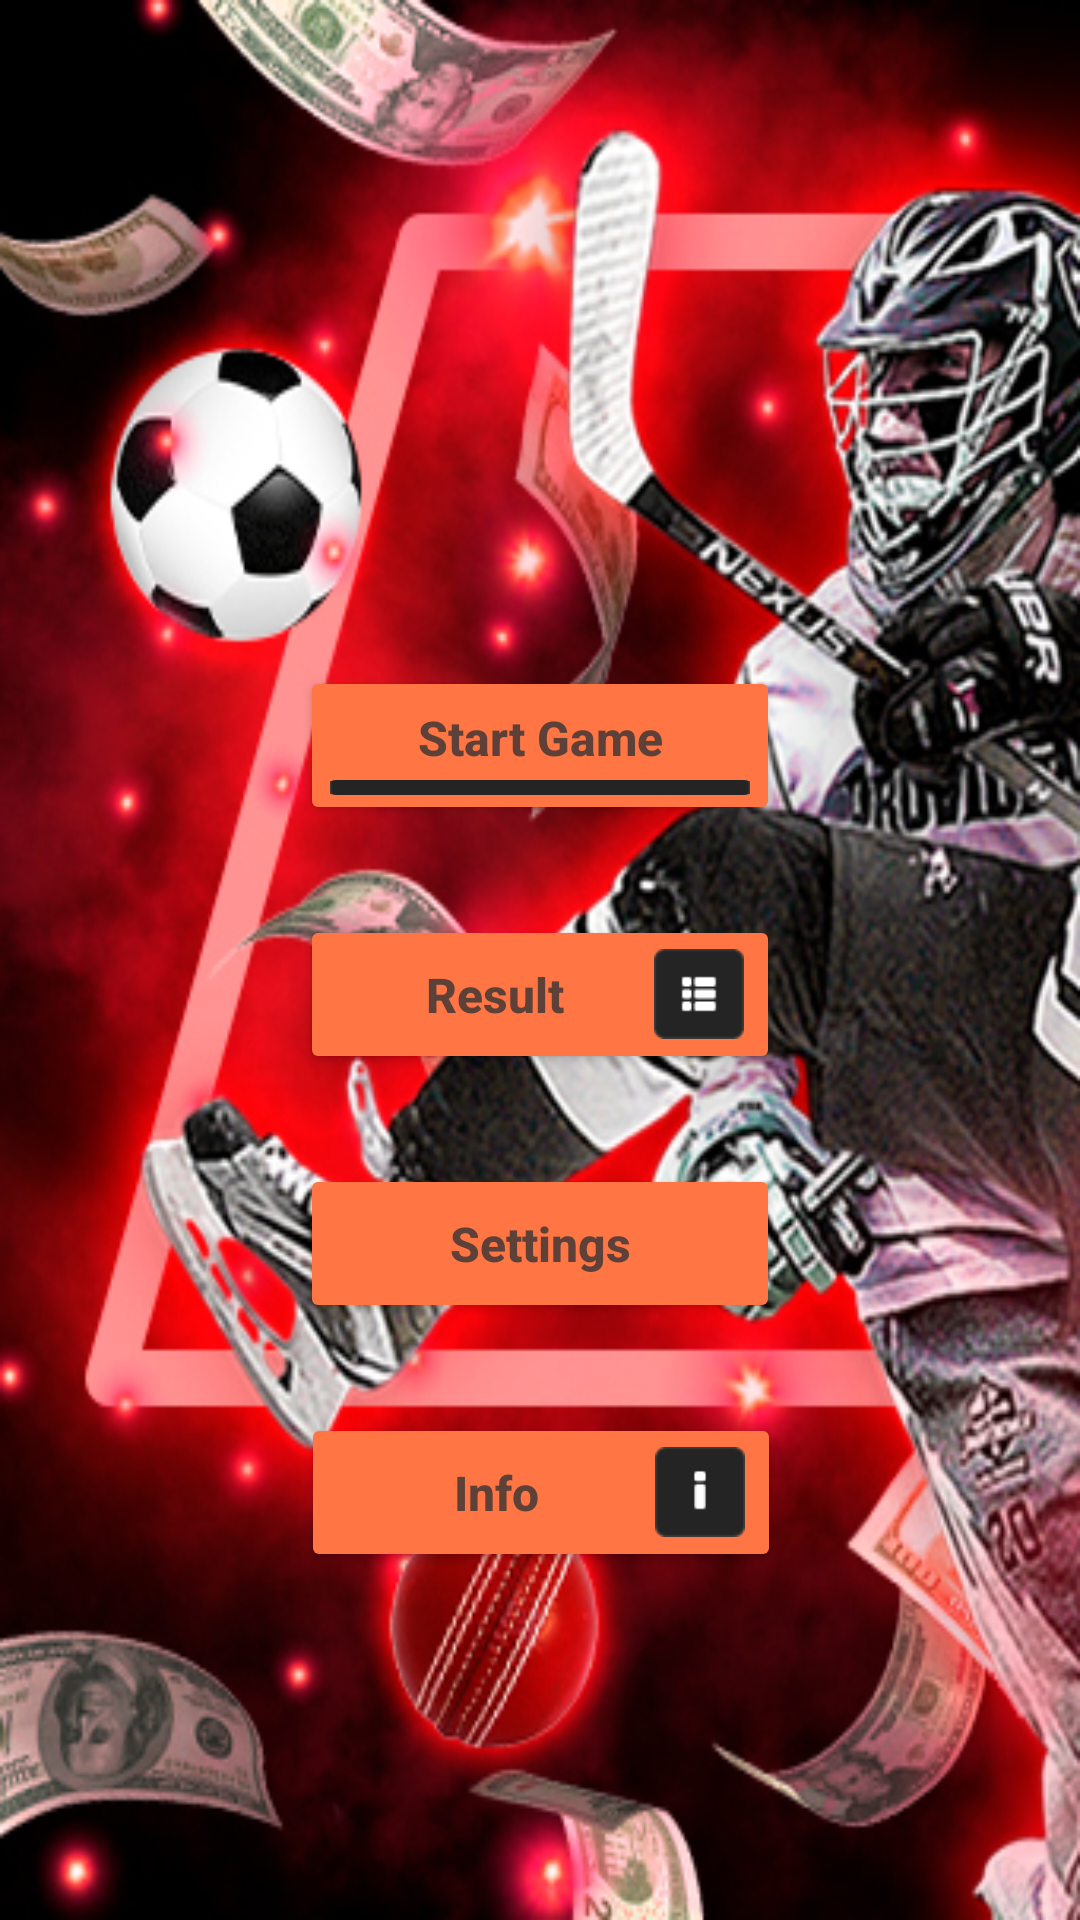

Layout XML and referenced resources for this Android screen:
<!-- AndroidManifest.xml: application theme Theme.PMSports -->
<!-- res/layout/fragment_game_menu.xml -->
<?xml version="1.0" encoding="utf-8"?>
<androidx.constraintlayout.widget.ConstraintLayout xmlns:android="http://schemas.android.com/apk/res/android"
    xmlns:tools="http://schemas.android.com/tools"
    android:layout_width="match_parent"
    android:layout_height="match_parent"
    xmlns:app="http://schemas.android.com/apk/res-auto"
    android:background="@drawable/logo_menu"
    tools:context=".presentation.fragment.GameMenuFragment">

    <ImageView
        android:id="@+id/imLogo"
        android:layout_width="0dp"
        android:layout_height="0dp"
        android:layout_marginBottom="10dp"
        android:src="@drawable/bax"
        app:layout_constraintBottom_toTopOf="@+id/btStartGame"
        app:layout_constraintEnd_toEndOf="parent"
        app:layout_constraintStart_toStartOf="parent"
        app:layout_constraintTop_toTopOf="parent" />

    <Button
        android:id="@+id/btStartGame"
        android:layout_width="160dp"
        android:layout_height="53dp"
        android:layout_marginBottom="30dp"
        android:backgroundTint="#ff7543"
        android:drawableBottom="@drawable/botton"
        android:text="Start Game"
        android:textAllCaps="false"
        android:textColor="#5d4037"
        android:textSize="16sp"
        android:textStyle="bold"
        app:cornerRadius="15dp"
        app:layout_constraintBottom_toTopOf="@+id/btResult"
        app:layout_constraintEnd_toEndOf="parent"
        app:layout_constraintStart_toStartOf="parent" />

    <Button
        android:id="@+id/btResult"
        android:layout_width="160dp"
        android:layout_height="53dp"
        android:layout_marginBottom="30dp"
        android:backgroundTint="#ff7543"
        android:drawableEnd="@drawable/result"
        android:text="Result"
        android:textAllCaps="false"
        android:textColor="#5d4037"
        android:textSize="16sp"
        android:textStyle="bold"
        app:cornerRadius="15dp"
        app:layout_constraintBottom_toTopOf="@+id/btSettings"
        app:layout_constraintEnd_toEndOf="parent"
        app:layout_constraintStart_toStartOf="parent" />

    <Button
        android:id="@+id/btSettings"
        android:layout_width="160dp"
        android:layout_height="53dp"
        android:layout_marginBottom="30dp"
        android:backgroundTint="#ff7543"
        android:drawableEnd="@drawable/settings"
        android:text="Settings"
        android:textAllCaps="false"
        android:textColor="#5d4037"
        android:textSize="16sp"
        android:textStyle="bold"
        app:cornerRadius="15dp"
        app:layout_constraintBottom_toTopOf="@+id/btDescription"
        app:layout_constraintEnd_toEndOf="parent"
        app:layout_constraintStart_toStartOf="parent" />

    <Button
        android:id="@+id/btDescription"
        android:layout_width="160dp"
        android:layout_height="53dp"
        android:layout_marginBottom="116dp"
        android:backgroundTint="#ff7543"
        android:drawableEnd="@drawable/info"
        android:text="Info"
        android:textAllCaps="false"
        android:textColor="#5d4037"
        android:textSize="16sp"
        android:textStyle="bold"
        app:cornerRadius="15dp"
        app:layout_constraintBottom_toBottomOf="parent"
        app:layout_constraintEnd_toEndOf="parent"
        app:layout_constraintHorizontal_bias="0.501"
        app:layout_constraintStart_toStartOf="parent" />
</androidx.constraintlayout.widget.ConstraintLayout>
<!-- resources referenced by this layout -->
<resources>
  <!-- drawable botton (drawable) -->
  <?xml version="1.0" encoding="utf-8"?>
  <layer-list xmlns:android="http://schemas.android.com/apk/res/android">
      <item
          android:drawable="@drawable/ic_botton"
          android:width="140dp"
          android:height="5dp"/>
  </layer-list>
  <!-- drawable info (drawable) -->
  <?xml version="1.0" encoding="utf-8"?>
  <layer-list xmlns:android="http://schemas.android.com/apk/res/android">
      <item
          android:drawable="@drawable/ic_info"
          android:width="30dp"
          android:height="30dp"/>
  </layer-list>
  <!-- drawable logo_menu: jpg bitmap (drawable-v24, 179581 bytes) -->
  <!-- drawable result (drawable) -->
  <?xml version="1.0" encoding="utf-8"?>
  <layer-list xmlns:android="http://schemas.android.com/apk/res/android">
      <item
          android:drawable="@drawable/ic_result"
          android:width="30dp"
          android:height="30dp"/>
  </layer-list>
  <style name="Theme.PMSports" parent="Theme.MaterialComponents.DayNight.NoActionBar">
          
          <item name="colorPrimary">@color/purple_500</item>
          <item name="colorPrimaryVariant">@color/black</item>
          <item name="colorOnPrimary">@color/white</item>
          
          <item name="colorSecondary">#5d4037</item>
          <item name="colorSecondaryVariant">@color/teal_700</item>
          <item name="colorOnSecondary">@color/black</item>
          
          <item name="android:statusBarColor" tools:targetApi="l">?attr/colorPrimaryVariant</item>
          
      </style>
  <!-- drawable ic_botton: png bitmap (drawable, 571 bytes) -->
  <!-- drawable ic_info: png bitmap (drawable, 574 bytes) -->
  <!-- drawable ic_result: png bitmap (drawable, 712 bytes) -->
  <!-- not gathered from this repository: default colours our renderer supplied (Android Studio template values) -->
  <color name="purple_500">#FF6200EE</color>
  <color name="teal_700">#FF018786</color>
  <color name="black">#FF000000</color>
  <color name="white">#FFFFFFFF</color>
</resources>
